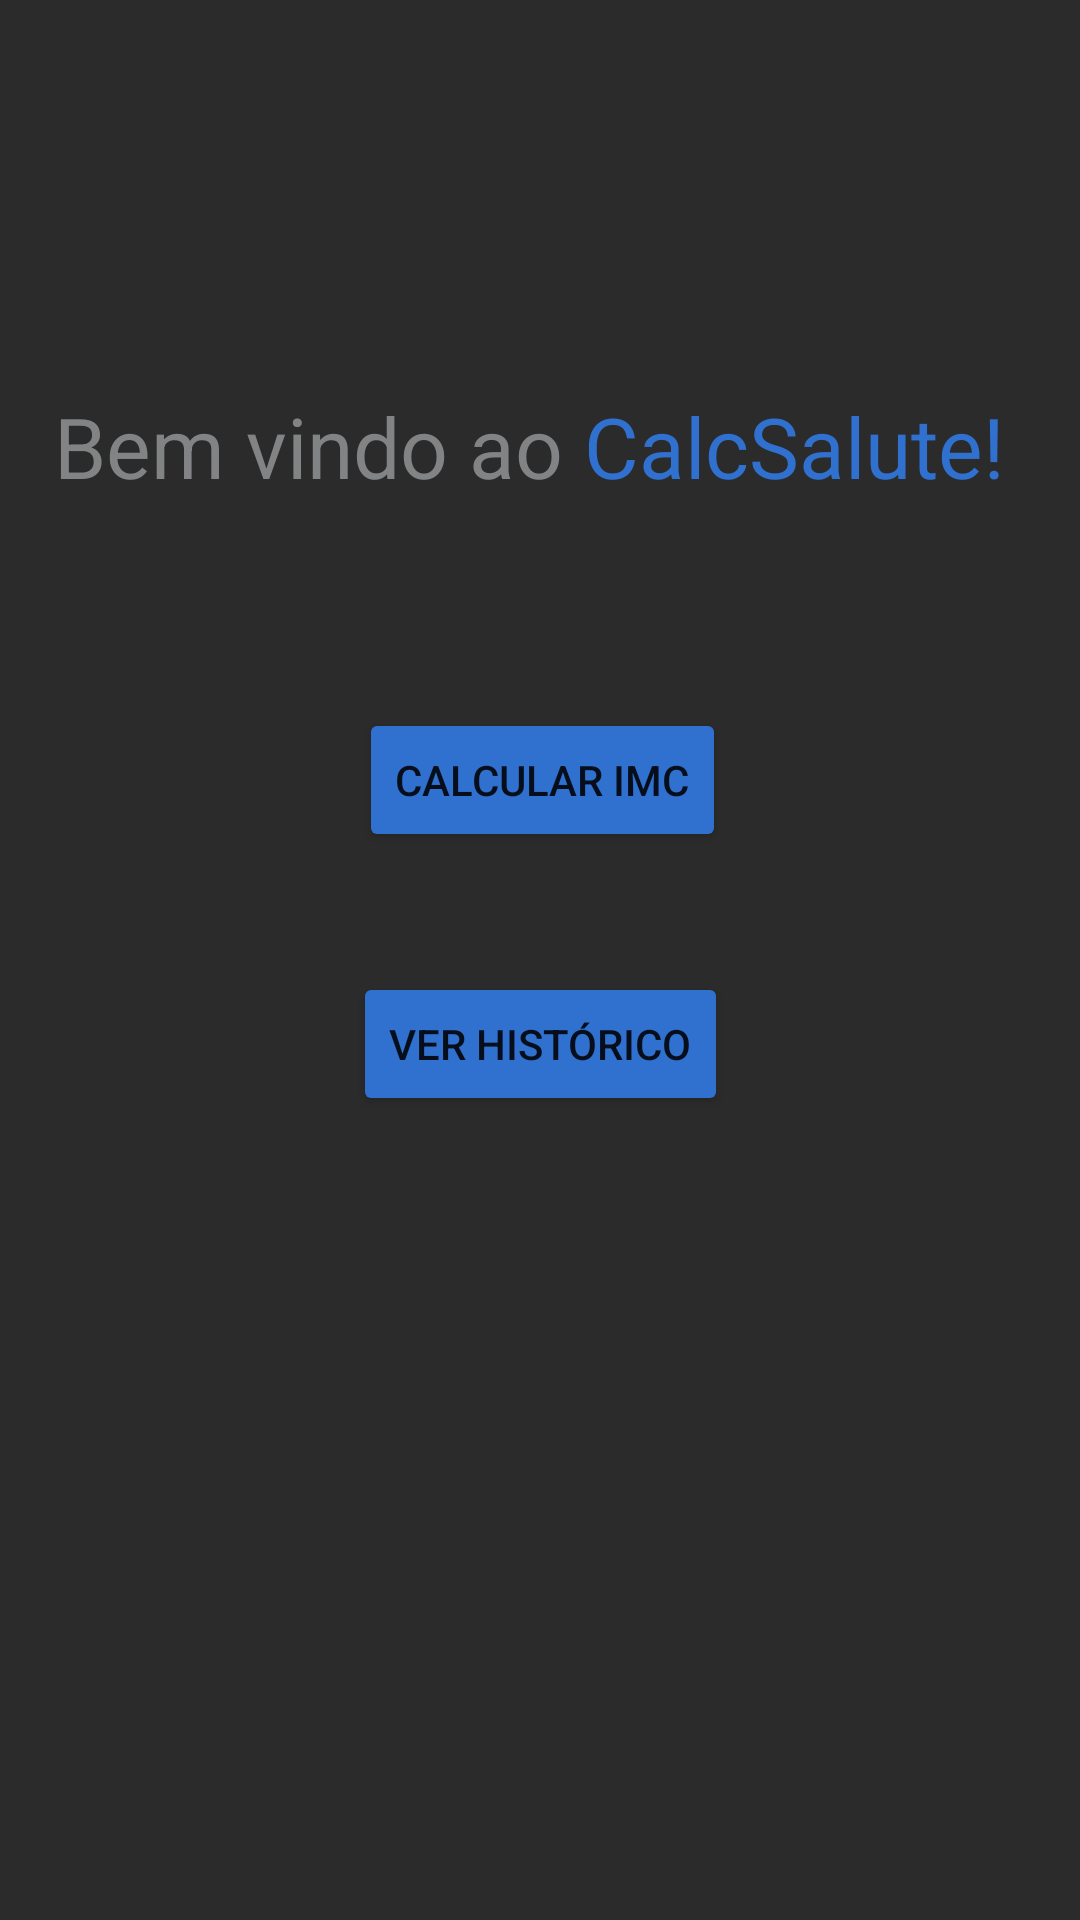

Android layout source for this screen:
<!-- AndroidManifest.xml: application theme Theme.CalcSalute -->
<!-- res/layout/activity_menu.xml -->
<?xml version="1.0" encoding="utf-8"?>
<androidx.constraintlayout.widget.ConstraintLayout xmlns:android="http://schemas.android.com/apk/res/android"
    xmlns:app="http://schemas.android.com/apk/res-auto"
    android:layout_width="match_parent"
    android:layout_height="match_parent"
    android:background="#2B2B2B">


    <Button
        android:id="@+id/botao_IMC"
        android:layout_width="wrap_content"
        android:layout_height="wrap_content"
        android:layout_marginStart="2dp"
        android:layout_marginLeft="2dp"
        android:layout_marginBottom="40dp"
        android:text="Calcular IMC"
        app:backgroundTint="#3070CF"
        app:layout_constraintBottom_toTopOf="@+id/botao_Historico"
        app:layout_constraintStart_toStartOf="@+id/botao_Historico"
        app:rippleColor="#3070CF" />

    <Button
        android:id="@+id/botao_Historico"
        android:layout_width="wrap_content"
        android:layout_height="wrap_content"
        android:layout_marginBottom="268dp"
        android:text="Ver histórico"
        app:backgroundTint="#3070CF"
        app:layout_constraintBottom_toBottomOf="parent"
        app:layout_constraintEnd_toEndOf="parent"
        app:layout_constraintStart_toStartOf="parent" />

    <TextView
        android:id="@+id/textView"
        android:layout_width="wrap_content"
        android:layout_height="wrap_content"
        android:text="Bem vindo ao"
        android:textAllCaps="false"
        android:textColor="#828385"
        android:textSize="28sp"
        app:layout_constraintBaseline_toBaselineOf="@+id/textView2"
        app:layout_constraintEnd_toStartOf="@+id/textView2"
        app:layout_constraintHorizontal_chainStyle="packed"
        app:layout_constraintStart_toStartOf="parent" />

    <TextView
        android:id="@+id/textView2"
        android:layout_width="wrap_content"
        android:layout_height="wrap_content"
        android:layout_marginTop="130dp"
        android:text=" CalcSalute! "
        android:textAllCaps="false"
        android:textColor="#3070CF"
        android:textSize="28sp"
        app:layout_constraintEnd_toEndOf="parent"
        app:layout_constraintStart_toEndOf="@+id/textView"
        app:layout_constraintTop_toTopOf="parent" />
</androidx.constraintlayout.widget.ConstraintLayout>
<!-- resources referenced by this layout -->
<resources>
  <style name="Theme.CalcSalute" parent="Theme.MaterialComponents.DayNight.DarkActionBar">
          
          <item name="colorPrimary">@color/purple_500</item>
          <item name="colorPrimaryVariant">@color/purple_700</item>
          <item name="colorOnPrimary">@color/white</item>
          
          <item name="colorSecondary">@color/teal_200</item>
          <item name="colorSecondaryVariant">@color/teal_700</item>
          <item name="colorOnSecondary">@color/black</item>
          
          <item name="android:statusBarColor" tools:targetApi="l">?attr/colorPrimaryVariant</item>
          
      </style>
  <color name="purple_500">#FF3070CF</color>
  <color name="purple_700">#235297</color>
  <color name="white">#FFFFFFFF</color>
  <color name="teal_200">#FF859ab1</color>
  <color name="teal_700">#FF018786</color>
  <color name="black">#FF000000</color>
</resources>
